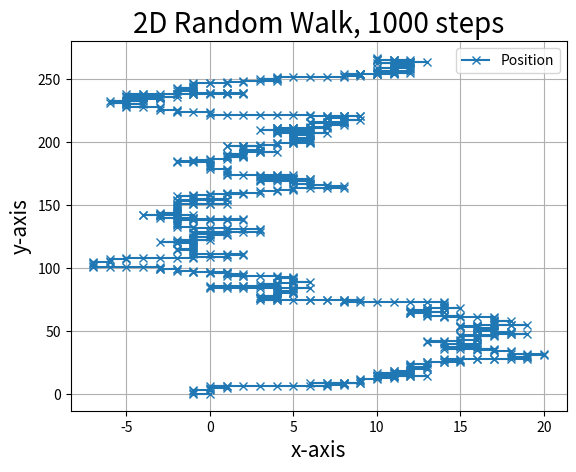

Recreate this plot in Python.
# %% Import
import random 
import matplotlib.pyplot as plt


# %% Exercise 2.1
# Write a program that generates a two-dimensional random walk with single steps along x or y. 
# The simplest way to do this is by generating a number randomly taken out of the sequence (0,1,2,3) by 
# multiplying random.rnd()by 4 and rounding the result down to an integer using int(). 
# Then you can increase x by one for 0, decrease x by one for 1, and the same for y with 2 and 3. 
# Plot random walks for 10, 100 and 1000 steps.



def random_walk_2d(x_0, y_0, steps):
    x = [x_0]
    y = [y_0]
    for i in range(1, steps + 1):
        random_number = int(4 * random.random())
        if random_number == 0:
            x.append(x[-1] + 1)
            y.append(y[-1])
        elif random_number == 1:
            x.append(x[-1] - 1)
            y.append(y[-1])
        elif random_number == 3:
            x.append(x[-1])
            y.append(y[-1] + 1)
        elif random_number == 4:
            x.append(x[-1])
            y.append(x[-1] - 1)
    return [x, y]

def plot_random_walk_2d(walk, steps):
    plt.clf()
    plt.title(f'2D Random Walk, {steps} steps', fontdict = {'fontsize' : 20})
    plt.plot(walk[0], walk[1], "-x", label="Position")
    plt.xlabel("x-axis", fontsize = 15)
    plt.ylabel("y-axis", fontsize = 15)
    plt.legend(fontsize = 10)
    plt.savefig(f"Random_Walk_{steps}Steps.png")
    plt.grid()
    plt.show()

def exercise_21a():
    initial_position = [0, 0]
    steps_1 = 10
    steps_2 = 100
    steps_3 = 1000
    random_walk_1 = random_walk_2d(initial_position[0], initial_position[1], steps_1)
    plot_random_walk_2d(random_walk_1, steps_1)

    random_walk_2 = random_walk_2d(initial_position[0], initial_position[1], steps_2)
    plot_random_walk_2d(random_walk_2, steps_2)

    random_walk_3 = random_walk_2d(initial_position[0], initial_position[1], steps_3)
    plot_random_walk_2d(random_walk_3, steps_3)

if __name__ == '__main__':
    exercise_21a()


# %%
